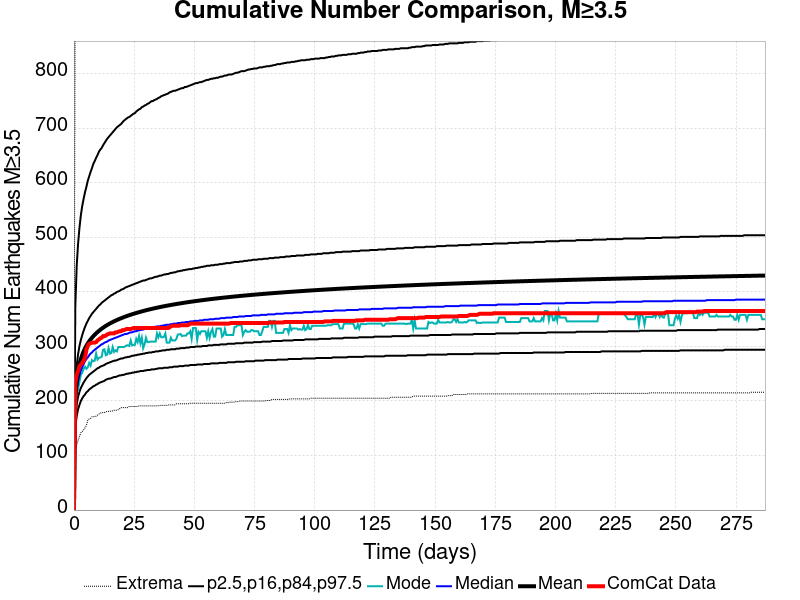

The data file committed next to this chart (first rows):
Time (days), ComCat Data, Simulation Mean, Simulation Median, Simulation Mode, Simulation Minimum, Simulation Maximum, 2.5 %-ile, 16 %-ile, 84 %-ile, 97.5 %-ile
0.0, 0.0, 0.0, 0.0, 0.0, 0.0, 0.0, 0.0, 0.0, 0.0, 0.0
0.5751, 233.0, 206, 193.0, 189.0, 111.0, 1088, 152.0, 171.0, 229.0, 375.0
1.15, 248.0, 237.1, 221.0, 213.0, 120.0, 1215, 173.0, 194.0, 265.0, 448.0
1.725, 255.0, 255, 236.0, 222.0, 128.0, 1294, 185.0, 208.0, 286.0, 489.0
2.3, 264.0, 267.5, 247.0, 236.0, 135.0, 1345, 193.0, 217.0, 301.0, 518.0
2.876, 267.0, 277.1, 256.0, 248.0, 142.0, 1379, 200.0, 224.0, 312.0, 541.0
3.451, 270.0, 284.7, 262.0, 252.0, 144.0, 1393, 205.0, 229.0, 321.0, 558.0
4.026, 274.0, 291.1, 268.0, 259.0, 147.0, 1425, 209.0, 234.0, 329.0, 571.0
4.601, 279.0, 296.6, 273.0, 263.0, 151.0, 1436, 212.0, 238.0, 336.0, 583.0
5.176, 294.0, 301.4, 277.0, 259.0, 155.0, 1446, 216.0, 242.0, 342.0, 593.0
5.751, 301.0, 305.7, 280.0, 262.0, 165.0, 1462, 218.0, 245.0, 347.0, 604.0
6.326, 305.0, 309.5, 284.0, 270.0, 167.0, 1476, 221.0, 248.0, 352.0, 612.0
6.901, 306.0, 312.9, 287.0, 265.0, 168.0, 1493, 223.0, 250.0, 356.0, 620.0
7.476, 307.0, 316.1, 289.0, 275.0, 171.0, 1551, 225.0, 252.0, 360.0, 627.0
8.052, 307.0, 319, 292.0, 273.0, 171.0, 1596, 227.0, 254.0, 363.0, 635.0
8.627, 307.0, 321.6, 294.0, 274.0, 172.0, 1632, 228.0, 256.0, 366.0, 640.0
9.202, 308.0, 324.1, 296.0, 287.0, 172.0, 1653, 230.0, 258.0, 369.0, 646.0
9.777, 311.0, 326.4, 298.0, 276.0, 174.0, 1685, 231.0, 260.0, 372.0, 651.0
10.35, 313.0, 328.6, 300.0, 279.0, 176.0, 1713, 233.0, 261.0, 375.0, 657.0
10.93, 315.0, 330.6, 302.0, 280.0, 178.0, 1739, 234.0, 263.0, 377.0, 661.0
11.5, 316.0, 332.6, 304.0, 281.0, 178.0, 1751, 235.0, 264.0, 380.0, 664.0
12.08, 319.0, 334.4, 305.0, 294.0, 179.0, 1762, 236.0, 265.0, 382.0, 669.0
12.65, 319.0, 336.1, 307.0, 295.0, 179.0, 1793, 237.0, 266.0, 384.0, 673.0
13.23, 320.0, 337.8, 308.0, 284.0, 180.0, 1815, 239.0, 268.0, 386.0, 677.0
13.8, 322.0, 339.4, 309.0, 285.0, 181.0, 1825, 240.0, 269.0, 388.0, 681.0
14.38, 323.0, 340.9, 311.0, 297.0, 181.0, 1835, 241.0, 270.0, 390.0, 684.0
14.95, 324.0, 342.3, 312.0, 287.0, 181.0, 1850, 241.0, 271.0, 392.0, 687.0
15.53, 324.0, 343.6, 313.0, 288.0, 182.0, 1872, 242.0, 272.0, 394.0, 690.0
16.1, 324.0, 344.9, 314.0, 299.0, 182.0, 1879, 243.0, 273.0, 395.0, 693.0
16.68, 324.0, 346.2, 315.0, 290.0, 183.0, 1890, 244.0, 274.0, 397.0, 696.0
17.25, 326.0, 347.4, 316.0, 293.0, 183.0, 1897, 244.0, 274.0, 398.0, 699.0
17.83, 326.0, 348.5, 317.0, 291.0, 183.0, 1906, 245.0, 275.0, 400.0, 702.0
18.4, 327.0, 349.7, 318.0, 299.0, 184.0, 1915, 246.0, 276.0, 401.0, 704.0
18.98, 328.0, 350.7, 319.0, 299.0, 186.0, 1918, 247.0, 277.0, 402.0, 706.0
19.55, 328.0, 351.8, 320.0, 299.0, 188.0, 1929, 247.0, 278.0, 404.0, 708.0
20.13, 330.0, 352.8, 321.0, 299.0, 188.0, 1930, 248.0, 278.0, 405.0, 711.0
20.7, 330.0, 353.8, 322.0, 299.0, 188.0, 1933, 248.0, 279.0, 406.0, 714.0
21.28, 331.0, 354.8, 323.0, 300.0, 188.0, 1945, 249.0, 280.0, 408.0, 716.0
21.85, 332.0, 355.7, 323.0, 302.0, 188.0, 1949, 250.0, 280.0, 409.0, 718.0
22.43, 332.0, 356.6, 324.0, 302.0, 188.0, 1953, 250.0, 281.0, 410.0, 720.0
23, 332.0, 357.5, 325.0, 301.0, 190.0, 1955, 251.0, 281.0, 411.0, 721.0
23.58, 332.0, 358.3, 326.0, 311.0, 190.0, 1961, 251.0, 282.0, 412.0, 723.0
24.15, 333.0, 359.1, 326.0, 302.0, 190.0, 1968, 252.0, 283.0, 413.0, 725.0
24.73, 334.0, 359.9, 327.0, 303.0, 190.0, 1974, 252.0, 283.0, 414.0, 727.0
25.31, 334.0, 360.7, 328.0, 303.0, 190.0, 1981, 253.0, 284.0, 415.0, 728.0
25.88, 334.0, 361.5, 328.0, 314.0, 190.0, 1985, 253.0, 284.0, 416.0, 731.0
26.46, 334.0, 362.2, 329.0, 308.0, 190.0, 1986, 254.0, 285.0, 417.0, 733.0
27.03, 334.0, 363, 330.0, 319.0, 191.0, 1988, 254.0, 285.0, 418.0, 735.0
27.61, 334.0, 363.7, 330.0, 306.0, 191.0, 1991, 255.0, 286.0, 419.0, 736.0
28.18, 334.0, 364.4, 331.0, 316.0, 191.0, 1994, 255.0, 286.0, 420.0, 739.0
28.76, 334.0, 365.1, 331.0, 297.0, 191.0, 1998, 255.0, 287.0, 421.0, 740.0
29.33, 334.0, 365.7, 332.0, 304.0, 191.0, 2004, 256.0, 287.0, 421.0, 742.0
29.91, 334.0, 366.4, 333.0, 316.0, 191.0, 2007, 256.0, 288.0, 422.0, 743.0
30.48, 334.0, 367, 333.0, 308.0, 191.0, 2015, 257.0, 288.0, 423.0, 745.0
31.06, 334.0, 367.7, 334.0, 308.0, 191.0, 2021, 257.0, 289.0, 424.0, 746.0
31.63, 334.0, 368.3, 334.0, 309.0, 191.0, 2027, 257.0, 289.0, 425.0, 748.0
32.21, 334.0, 368.9, 335.0, 309.0, 191.0, 2029, 258.0, 289.0, 425.0, 750.0
32.78, 334.0, 369.5, 335.0, 309.0, 191.0, 2032, 258.0, 290.0, 426.0, 750.0
33.36, 334.0, 370, 336.0, 309.0, 191.0, 2033, 258.0, 290.0, 427.0, 752.0
33.93, 334.0, 370.6, 336.0, 309.0, 191.0, 2041, 259.0, 291.0, 428.0, 753.0
... 440 more rows
